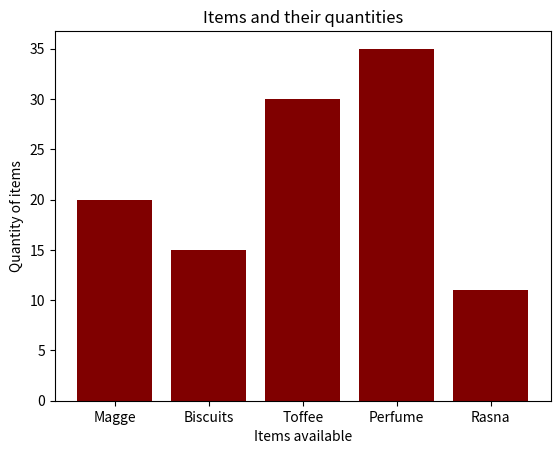

The script that saved this image:
import numpy as np
import matplotlib.pyplot as plt



data = {'Magge':20, 'Biscuits':15, 'Toffee':30,
'Perfume':35,'Rasna':11}
items = list(data.keys())
values = list(data.values())

#fig = plt.figure(figsize = (10, 5))

plt.bar(items, values, color ='maroon')

plt.xlabel("Items available")
plt.ylabel("Quantity of items")
plt.title("Items and their quantities")
plt.show()